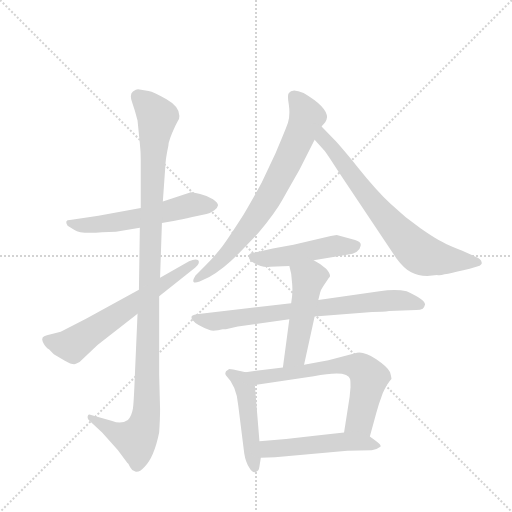
t = 0.00 s
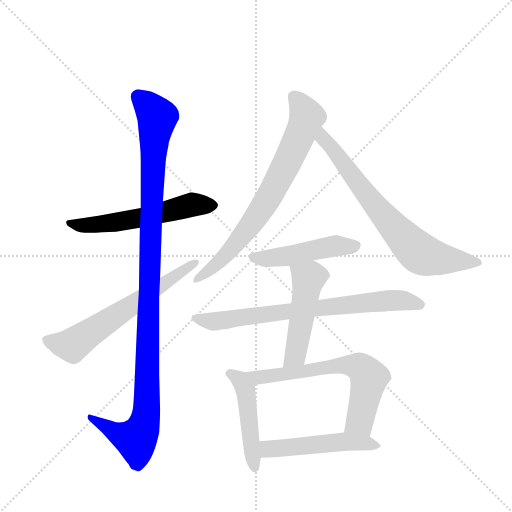
t = 1.82 s
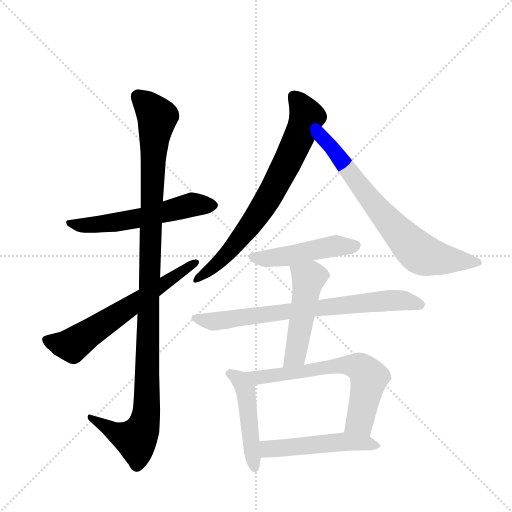
t = 3.64 s
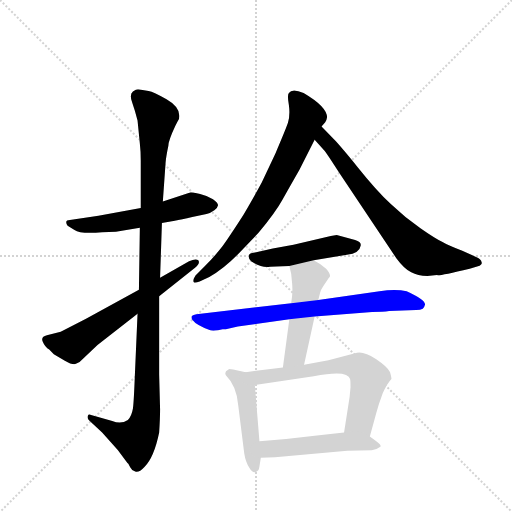
t = 5.46 s
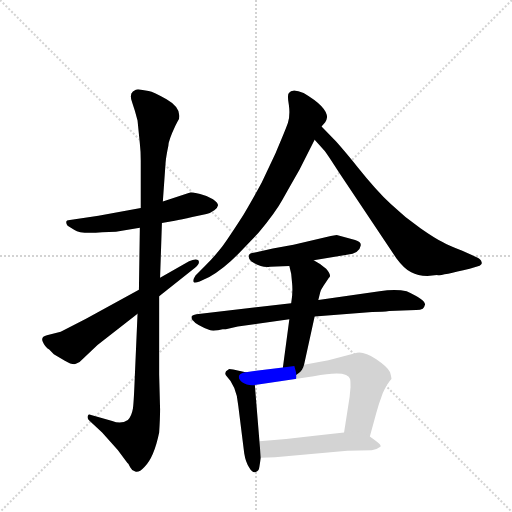
t = 7.28 s
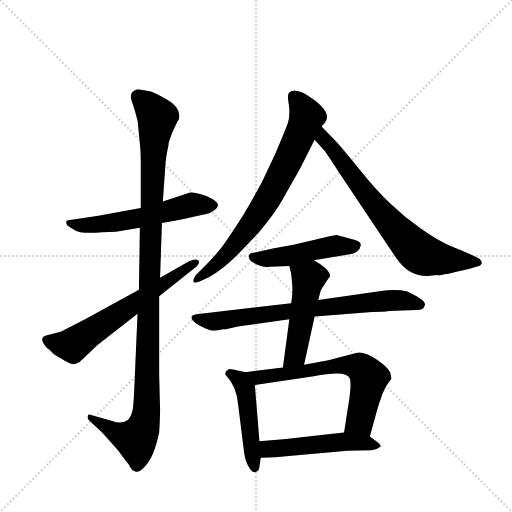
t = 9.10 s

The animated SVG that drew these frames (rendered in a browser with its animation timeline set to each time). Animation: 11 CSS @keyframes rules; one cycle of 9.10 s.

<svg version="1.1" viewBox="0 0 1024 1024" xmlns="http://www.w3.org/2000/svg">
  <g stroke="lightgray" stroke-dasharray="1,1" stroke-width="1" transform="scale(4, 4)">
    <line x1="0" y1="0" x2="256" y2="256"></line>
    <line x1="256" y1="0" x2="0" y2="256"></line>
    <line x1="128" y1="0" x2="128" y2="256"></line>
    <line x1="0" y1="128" x2="256" y2="128"></line>
  </g>
  <g transform="scale(0.92, -0.92) translate(60, -900)">
    <style type="text/css">
      
        @keyframes keyframes0 {
          from {
            stroke: blue;
            stroke-dashoffset: 570;
            stroke-width: 128;
          }
          65% {
            animation-timing-function: step-end;
            stroke: blue;
            stroke-dashoffset: 0;
            stroke-width: 128;
          }
          to {
            stroke: black;
            stroke-width: 1024;
          }
        }
        #make-me-a-hanzi-animation-0 {
          animation: keyframes0 0.7138671875s both;
          animation-delay: 0s;
          animation-timing-function: linear;
        }
      
        @keyframes keyframes1 {
          from {
            stroke: blue;
            stroke-dashoffset: 1132;
            stroke-width: 128;
          }
          79% {
            animation-timing-function: step-end;
            stroke: blue;
            stroke-dashoffset: 0;
            stroke-width: 128;
          }
          to {
            stroke: black;
            stroke-width: 1024;
          }
        }
        #make-me-a-hanzi-animation-1 {
          animation: keyframes1 1.1712239583333333s both;
          animation-delay: 0.7138671875s;
          animation-timing-function: linear;
        }
      
        @keyframes keyframes2 {
          from {
            stroke: blue;
            stroke-dashoffset: 637;
            stroke-width: 128;
          }
          67% {
            animation-timing-function: step-end;
            stroke: blue;
            stroke-dashoffset: 0;
            stroke-width: 128;
          }
          to {
            stroke: black;
            stroke-width: 1024;
          }
        }
        #make-me-a-hanzi-animation-2 {
          animation: keyframes2 0.7683919270833334s both;
          animation-delay: 1.8850911458333333s;
          animation-timing-function: linear;
        }
      
        @keyframes keyframes3 {
          from {
            stroke: blue;
            stroke-dashoffset: 743;
            stroke-width: 128;
          }
          71% {
            animation-timing-function: step-end;
            stroke: blue;
            stroke-dashoffset: 0;
            stroke-width: 128;
          }
          to {
            stroke: black;
            stroke-width: 1024;
          }
        }
        #make-me-a-hanzi-animation-3 {
          animation: keyframes3 0.8546549479166666s both;
          animation-delay: 2.6534830729166665s;
          animation-timing-function: linear;
        }
      
        @keyframes keyframes4 {
          from {
            stroke: blue;
            stroke-dashoffset: 728;
            stroke-width: 128;
          }
          70% {
            animation-timing-function: step-end;
            stroke: blue;
            stroke-dashoffset: 0;
            stroke-width: 128;
          }
          to {
            stroke: black;
            stroke-width: 1024;
          }
        }
        #make-me-a-hanzi-animation-4 {
          animation: keyframes4 0.8424479166666666s both;
          animation-delay: 3.508138020833333s;
          animation-timing-function: linear;
        }
      
        @keyframes keyframes5 {
          from {
            stroke: blue;
            stroke-dashoffset: 482;
            stroke-width: 128;
          }
          61% {
            animation-timing-function: step-end;
            stroke: blue;
            stroke-dashoffset: 0;
            stroke-width: 128;
          }
          to {
            stroke: black;
            stroke-width: 1024;
          }
        }
        #make-me-a-hanzi-animation-5 {
          animation: keyframes5 0.6422526041666666s both;
          animation-delay: 4.3505859375s;
          animation-timing-function: linear;
        }
      
        @keyframes keyframes6 {
          from {
            stroke: blue;
            stroke-dashoffset: 750;
            stroke-width: 128;
          }
          71% {
            animation-timing-function: step-end;
            stroke: blue;
            stroke-dashoffset: 0;
            stroke-width: 128;
          }
          to {
            stroke: black;
            stroke-width: 1024;
          }
        }
        #make-me-a-hanzi-animation-6 {
          animation: keyframes6 0.8603515625s both;
          animation-delay: 4.992838541666667s;
          animation-timing-function: linear;
        }
      
        @keyframes keyframes7 {
          from {
            stroke: blue;
            stroke-dashoffset: 494;
            stroke-width: 128;
          }
          62% {
            animation-timing-function: step-end;
            stroke: blue;
            stroke-dashoffset: 0;
            stroke-width: 128;
          }
          to {
            stroke: black;
            stroke-width: 1024;
          }
        }
        #make-me-a-hanzi-animation-7 {
          animation: keyframes7 0.6520182291666666s both;
          animation-delay: 5.853190104166667s;
          animation-timing-function: linear;
        }
      
        @keyframes keyframes8 {
          from {
            stroke: blue;
            stroke-dashoffset: 477;
            stroke-width: 128;
          }
          61% {
            animation-timing-function: step-end;
            stroke: blue;
            stroke-dashoffset: 0;
            stroke-width: 128;
          }
          to {
            stroke: black;
            stroke-width: 1024;
          }
        }
        #make-me-a-hanzi-animation-8 {
          animation: keyframes8 0.63818359375s both;
          animation-delay: 6.505208333333334s;
          animation-timing-function: linear;
        }
      
        @keyframes keyframes9 {
          from {
            stroke: blue;
            stroke-dashoffset: 659;
            stroke-width: 128;
          }
          68% {
            animation-timing-function: step-end;
            stroke: blue;
            stroke-dashoffset: 0;
            stroke-width: 128;
          }
          to {
            stroke: black;
            stroke-width: 1024;
          }
        }
        #make-me-a-hanzi-animation-9 {
          animation: keyframes9 0.7862955729166666s both;
          animation-delay: 7.143391927083334s;
          animation-timing-function: linear;
        }
      
        @keyframes keyframes10 {
          from {
            stroke: blue;
            stroke-dashoffset: 510;
            stroke-width: 128;
          }
          62% {
            animation-timing-function: step-end;
            stroke: blue;
            stroke-dashoffset: 0;
            stroke-width: 128;
          }
          to {
            stroke: black;
            stroke-width: 1024;
          }
        }
        #make-me-a-hanzi-animation-10 {
          animation: keyframes10 0.6650390625s both;
          animation-delay: 7.929687500000001s;
          animation-timing-function: linear;
        }
      
    </style>
    
      <path d="M 246 448 L 154 431 L 92 422 Q 79 422 87 409 L 102 400 Q 114 391 162 395 L 192 396 L 244 405 L 292 415 L 320 420 Q 334 422 358 428 L 389 435 Q 398 437 406 443 Q 413 448 414 454 Q 414 459 403 467 Q 391 474 375 478 Q 359 482 355 482 L 294 462 L 246 448 Z" fill="lightgray"></path>
    
      <path d="M 294 462 L 300 547 Q 301 559 306 583 Q 306 594 321 626 L 326 636 Q 330 639 330 648 Q 330 668 302 684 Q 274 700 263 702 L 240 706 Q 236 706 229 701 Q 221 695 227 678 Q 233 661 239 638 L 244 588 Q 246 571 246 550 L 246 448 L 244 405 L 242 270 L 239 218 L 233 80 Q 231 28 229 12 Q 226 -5 218 -13 Q 203 -23 184 -15 L 138 -2 Q 132 0 131 -4 Q 129 -9 134 -14 L 162 -40 L 196 -78 L 213 -101 Q 217 -107 219 -108 L 223 -116 Q 226 -123 234 -125 Q 242 -128 254 -115 Q 275 -94 286 -40 Q 288 -10 288 10 L 286 86 L 286 256 L 288 296 L 292 415 L 294 462 Z" fill="lightgray"></path>
    
      <path d="M 242 270 L 127 207 L 72 179 L 42 171 Q 28 168 33 157 Q 38 145 47 140 L 57 130 L 81 116 Q 98 106 105 109 L 113 113 L 152 150 L 239 218 L 286 256 L 364 318 Q 376 328 371 334 Q 366 339 351 332 L 288 296 L 242 270 Z" fill="lightgray"></path>
    
      <path d="M 591 531 L 624 596 L 639 625 L 647 634 Q 650 638 651 645 Q 651 668 600 698 Q 575 709 568 698 Q 564 693 568 672 Q 571 650 566 633 Q 560 616 539 567 L 509 503 Q 495 477 470 434 Q 440 387 424 365 Q 407 343 385 321 L 365 301 Q 358 290 361 287 Q 363 284 374 288 L 395 298 Q 426 315 460 350 L 502 394 Q 540 440 554 466 Q 579 510 591 531 Z" fill="lightgray"></path>
    
      <path d="M 624 596 L 645 573 Q 647 572 681 519 L 802 338 Q 819 315 834 308 Q 848 300 869 300 L 890 302 Q 895 300 961 316 L 979 321 Q 989 324 987 330 Q 986 337 976 341 L 945 355 Q 916 366 902 374 Q 887 381 854 404 Q 819 428 789 457 Q 758 486 718 536 Q 678 585 667 596 L 639 625 C 618 647 604 618 624 596 Z" fill="lightgray"></path>
    
      <path d="M 622 334 L 694 346 Q 722 350 724 366 Q 726 374 712 378 L 672 389 L 659 387 L 578 368 L 533 360 L 489 350 Q 481 349 481 344 Q 479 339 486 332 Q 508 317 527 320 L 569 322 L 622 334 Z" fill="lightgray"></path>
    
      <path d="M 414 182 L 424 184 Q 431 184 438 186 L 457 190 L 569 206 L 624 212 L 749 222 Q 773 222 786 224 L 845 226 Q 854 226 859 229 Q 862 230 864 238 Q 864 249 824 267 Q 800 272 765 267 L 632 248 L 573 241 L 367 217 Q 360 216 357 213 Q 355 208 359 204 Q 366 194 397 182 Q 402 180 414 182 Z" fill="lightgray"></path>
    
      <path d="M 569 206 L 555 101 C 551 71 595 78 601 107 L 624 212 L 632 248 L 636 264 Q 637 269 643 278 L 655 296 Q 662 301 649 316 Q 637 326 622 334 C 596 349 562 351 569 322 L 573 305 L 575 284 Q 577 264 573 241 L 569 206 Z" fill="lightgray"></path>
    
      <path d="M 474 91 L 447 97 Q 444 98 438 98 L 436 96 Q 427 92 431 84 Q 455 60 458 18 L 471 -86 Q 474 -105 482 -117 Q 489 -129 496 -126 Q 503 -124 504 -114 L 507 -95 L 504 -59 L 494 63 C 492 87 492 87 474 91 Z" fill="lightgray"></path>
    
      <path d="M 555 101 L 474 91 C 444 87 464 59 494 63 L 622 82 Q 696 97 701 76 Q 702 73 702 58 L 700 37 L 688 -40 C 683 -70 736 -78 744 -49 L 758 2 Q 763 21 772 45 Q 782 67 791 76 Q 791 80 788 91 Q 783 102 758 119 Q 732 136 716 133 L 654 117 L 601 107 L 555 101 Z" fill="lightgray"></path>
    
      <path d="M 507 -95 L 538 -94 L 695 -80 L 748 -79 Q 760 -77 766 -72 Q 771 -68 758 -59 L 744 -49 C 725 -36 718 -36 688 -40 L 629 -47 Q 568 -55 504 -59 C 474 -61 477 -96 507 -95 Z" fill="lightgray"></path>
    
    
      <clipPath id="make-me-a-hanzi-clip-0">
        <path d="M 246 448 L 154 431 L 92 422 Q 79 422 87 409 L 102 400 Q 114 391 162 395 L 192 396 L 244 405 L 292 415 L 320 420 Q 334 422 358 428 L 389 435 Q 398 437 406 443 Q 413 448 414 454 Q 414 459 403 467 Q 391 474 375 478 Q 359 482 355 482 L 294 462 L 246 448 Z"></path>
      </clipPath>
      <path clip-path="url(#make-me-a-hanzi-clip-0)" d="M 95 413 L 169 414 L 246 426 L 356 455 L 404 453" fill="none" id="make-me-a-hanzi-animation-0" stroke-dasharray="442 884" stroke-linecap="round"></path>
    
      <clipPath id="make-me-a-hanzi-clip-1">
        <path d="M 294 462 L 300 547 Q 301 559 306 583 Q 306 594 321 626 L 326 636 Q 330 639 330 648 Q 330 668 302 684 Q 274 700 263 702 L 240 706 Q 236 706 229 701 Q 221 695 227 678 Q 233 661 239 638 L 244 588 Q 246 571 246 550 L 246 448 L 244 405 L 242 270 L 239 218 L 233 80 Q 231 28 229 12 Q 226 -5 218 -13 Q 203 -23 184 -15 L 138 -2 Q 132 0 131 -4 Q 129 -9 134 -14 L 162 -40 L 196 -78 L 213 -101 Q 217 -107 219 -108 L 223 -116 Q 226 -123 234 -125 Q 242 -128 254 -115 Q 275 -94 286 -40 Q 288 -10 288 10 L 286 86 L 286 256 L 288 296 L 292 415 L 294 462 Z"></path>
      </clipPath>
      <path clip-path="url(#make-me-a-hanzi-clip-1)" d="M 241 689 L 282 645 L 273 555 L 255 -18 L 235 -55 L 191 -40 L 136 -8" fill="none" id="make-me-a-hanzi-animation-1" stroke-dasharray="1004 2008" stroke-linecap="round"></path>
    
      <clipPath id="make-me-a-hanzi-clip-2">
        <path d="M 242 270 L 127 207 L 72 179 L 42 171 Q 28 168 33 157 Q 38 145 47 140 L 57 130 L 81 116 Q 98 106 105 109 L 113 113 L 152 150 L 239 218 L 286 256 L 364 318 Q 376 328 371 334 Q 366 339 351 332 L 288 296 L 242 270 Z"></path>
      </clipPath>
      <path clip-path="url(#make-me-a-hanzi-clip-2)" d="M 41 162 L 77 151 L 103 153 L 366 330" fill="none" id="make-me-a-hanzi-animation-2" stroke-dasharray="509 1018" stroke-linecap="round"></path>
    
      <clipPath id="make-me-a-hanzi-clip-3">
        <path d="M 591 531 L 624 596 L 639 625 L 647 634 Q 650 638 651 645 Q 651 668 600 698 Q 575 709 568 698 Q 564 693 568 672 Q 571 650 566 633 Q 560 616 539 567 L 509 503 Q 495 477 470 434 Q 440 387 424 365 Q 407 343 385 321 L 365 301 Q 358 290 361 287 Q 363 284 374 288 L 395 298 Q 426 315 460 350 L 502 394 Q 540 440 554 466 Q 579 510 591 531 Z"></path>
      </clipPath>
      <path clip-path="url(#make-me-a-hanzi-clip-3)" d="M 578 691 L 596 671 L 607 646 L 543 504 L 489 417 L 442 357 L 367 293" fill="none" id="make-me-a-hanzi-animation-3" stroke-dasharray="615 1230" stroke-linecap="round"></path>
    
      <clipPath id="make-me-a-hanzi-clip-4">
        <path d="M 624 596 L 645 573 Q 647 572 681 519 L 802 338 Q 819 315 834 308 Q 848 300 869 300 L 890 302 Q 895 300 961 316 L 979 321 Q 989 324 987 330 Q 986 337 976 341 L 945 355 Q 916 366 902 374 Q 887 381 854 404 Q 819 428 789 457 Q 758 486 718 536 Q 678 585 667 596 L 639 625 C 618 647 604 618 624 596 Z"></path>
      </clipPath>
      <path clip-path="url(#make-me-a-hanzi-clip-4)" d="M 641 618 L 643 598 L 720 498 L 779 425 L 849 352 L 881 340 L 977 331" fill="none" id="make-me-a-hanzi-animation-4" stroke-dasharray="600 1200" stroke-linecap="round"></path>
    
      <clipPath id="make-me-a-hanzi-clip-5">
        <path d="M 622 334 L 694 346 Q 722 350 724 366 Q 726 374 712 378 L 672 389 L 659 387 L 578 368 L 533 360 L 489 350 Q 481 349 481 344 Q 479 339 486 332 Q 508 317 527 320 L 569 322 L 622 334 Z"></path>
      </clipPath>
      <path clip-path="url(#make-me-a-hanzi-clip-5)" d="M 490 341 L 521 338 L 673 366 L 713 367" fill="none" id="make-me-a-hanzi-animation-5" stroke-dasharray="354 708" stroke-linecap="round"></path>
    
      <clipPath id="make-me-a-hanzi-clip-6">
        <path d="M 414 182 L 424 184 Q 431 184 438 186 L 457 190 L 569 206 L 624 212 L 749 222 Q 773 222 786 224 L 845 226 Q 854 226 859 229 Q 862 230 864 238 Q 864 249 824 267 Q 800 272 765 267 L 632 248 L 573 241 L 367 217 Q 360 216 357 213 Q 355 208 359 204 Q 366 194 397 182 Q 402 180 414 182 Z"></path>
      </clipPath>
      <path clip-path="url(#make-me-a-hanzi-clip-6)" d="M 364 210 L 415 202 L 790 247 L 854 237" fill="none" id="make-me-a-hanzi-animation-6" stroke-dasharray="622 1244" stroke-linecap="round"></path>
    
      <clipPath id="make-me-a-hanzi-clip-7">
        <path d="M 569 206 L 555 101 C 551 71 595 78 601 107 L 624 212 L 632 248 L 636 264 Q 637 269 643 278 L 655 296 Q 662 301 649 316 Q 637 326 622 334 C 596 349 562 351 569 322 L 573 305 L 575 284 Q 577 264 573 241 L 569 206 Z"></path>
      </clipPath>
      <path clip-path="url(#make-me-a-hanzi-clip-7)" d="M 577 319 L 610 293 L 582 128 L 562 108" fill="none" id="make-me-a-hanzi-animation-7" stroke-dasharray="366 732" stroke-linecap="round"></path>
    
      <clipPath id="make-me-a-hanzi-clip-8">
        <path d="M 474 91 L 447 97 Q 444 98 438 98 L 436 96 Q 427 92 431 84 Q 455 60 458 18 L 471 -86 Q 474 -105 482 -117 Q 489 -129 496 -126 Q 503 -124 504 -114 L 507 -95 L 504 -59 L 494 63 C 492 87 492 87 474 91 Z"></path>
      </clipPath>
      <path clip-path="url(#make-me-a-hanzi-clip-8)" d="M 442 92 L 474 54 L 494 -116" fill="none" id="make-me-a-hanzi-animation-8" stroke-dasharray="349 698" stroke-linecap="round"></path>
    
      <clipPath id="make-me-a-hanzi-clip-9">
        <path d="M 555 101 L 474 91 C 444 87 464 59 494 63 L 622 82 Q 696 97 701 76 Q 702 73 702 58 L 700 37 L 688 -40 C 683 -70 736 -78 744 -49 L 758 2 Q 763 21 772 45 Q 782 67 791 76 Q 791 80 788 91 Q 783 102 758 119 Q 732 136 716 133 L 654 117 L 601 107 L 555 101 Z"></path>
      </clipPath>
      <path clip-path="url(#make-me-a-hanzi-clip-9)" d="M 481 89 L 501 79 L 690 107 L 721 102 L 733 93 L 741 69 L 722 -15 L 696 -33" fill="none" id="make-me-a-hanzi-animation-9" stroke-dasharray="531 1062" stroke-linecap="round"></path>
    
      <clipPath id="make-me-a-hanzi-clip-10">
        <path d="M 507 -95 L 538 -94 L 695 -80 L 748 -79 Q 760 -77 766 -72 Q 771 -68 758 -59 L 744 -49 C 725 -36 718 -36 688 -40 L 629 -47 Q 568 -55 504 -59 C 474 -61 477 -96 507 -95 Z"></path>
      </clipPath>
      <path clip-path="url(#make-me-a-hanzi-clip-10)" d="M 512 -64 L 522 -76 L 692 -60 L 759 -68" fill="none" id="make-me-a-hanzi-animation-10" stroke-dasharray="382 764" stroke-linecap="round"></path>
    
  </g>
</svg>
